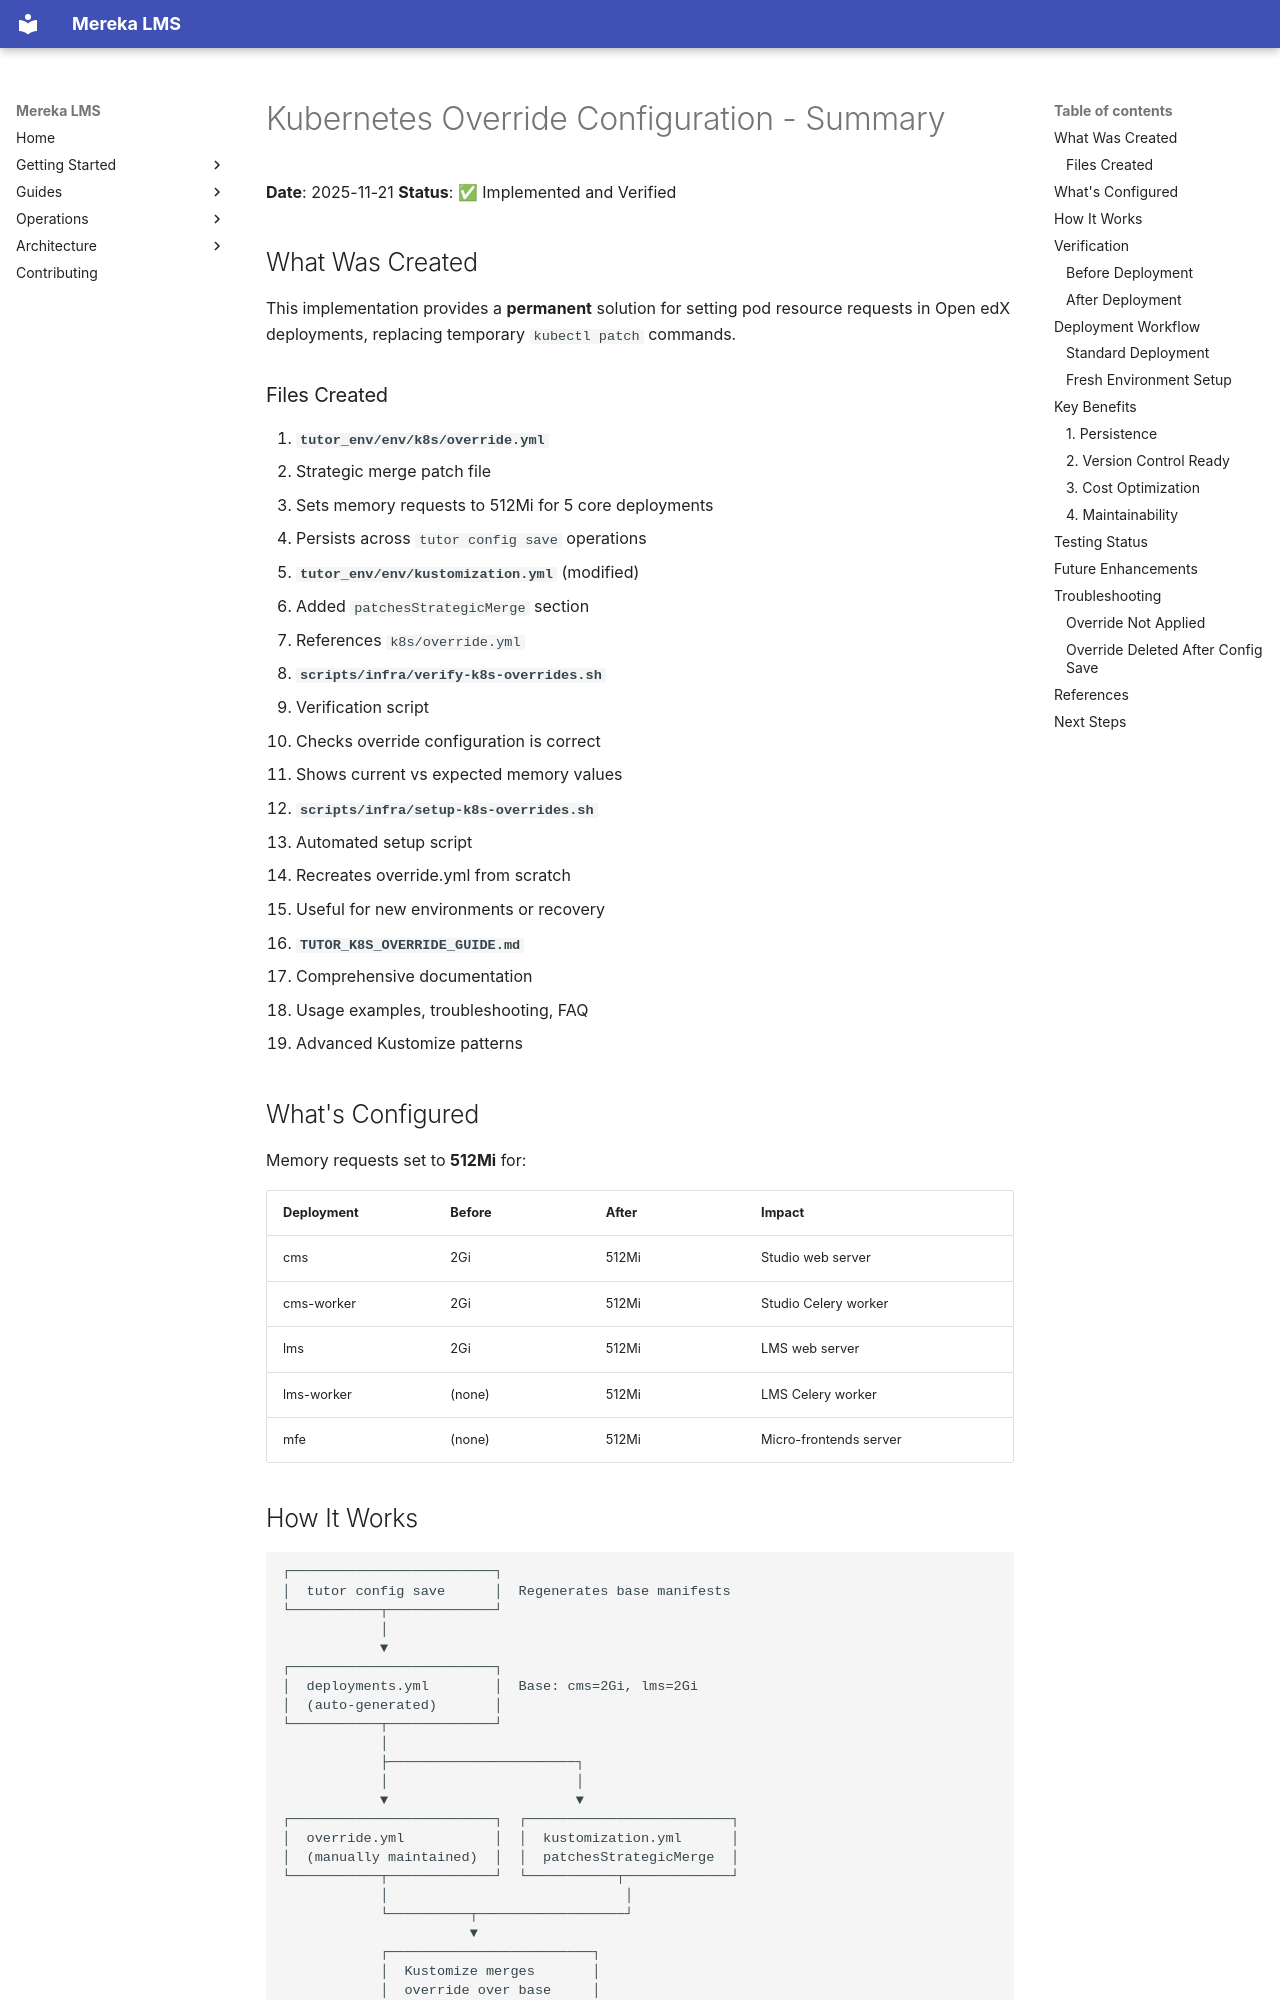

repository: lifeofgurpreet/mereka-lms-prototype · page: archive/root-cleanup-20260120/K8S_OVERRIDE_SUMMARY/index.html · generator: mkdocs

# Kubernetes Override Configuration - Summary

**Date**: 2025-11-21
**Status**: ✅ Implemented and Verified

## What Was Created

This implementation provides a **permanent** solution for setting pod resource requests in Open edX deployments, replacing temporary `kubectl patch` commands.

### Files Created

1. **`tutor_env/env/k8s/override.yml`**
   - Strategic merge patch file
   - Sets memory requests to 512Mi for 5 core deployments
   - Persists across `tutor config save` operations

2. **`tutor_env/env/kustomization.yml`** (modified)
   - Added `patchesStrategicMerge` section
   - References `k8s/override.yml`

3. **`scripts/infra/verify-k8s-overrides.sh`**
   - Verification script
   - Checks override configuration is correct
   - Shows current vs expected memory values

4. **`scripts/infra/setup-k8s-overrides.sh`**
   - Automated setup script
   - Recreates override.yml from scratch
   - Useful for new environments or recovery

5. **`TUTOR_K8S_OVERRIDE_GUIDE.md`**
   - Comprehensive documentation
   - Usage examples, troubleshooting, FAQ
   - Advanced Kustomize patterns

## What's Configured

Memory requests set to **512Mi** for:

| Deployment   | Before | After  | Impact                    |
|--------------|--------|--------|---------------------------|
| cms          | 2Gi    | 512Mi  | Studio web server         |
| cms-worker   | 2Gi    | 512Mi  | Studio Celery worker      |
| lms          | 2Gi    | 512Mi  | LMS web server            |
| lms-worker   | (none) | 512Mi  | LMS Celery worker         |
| mfe          | (none) | 512Mi  | Micro-frontends server    |
